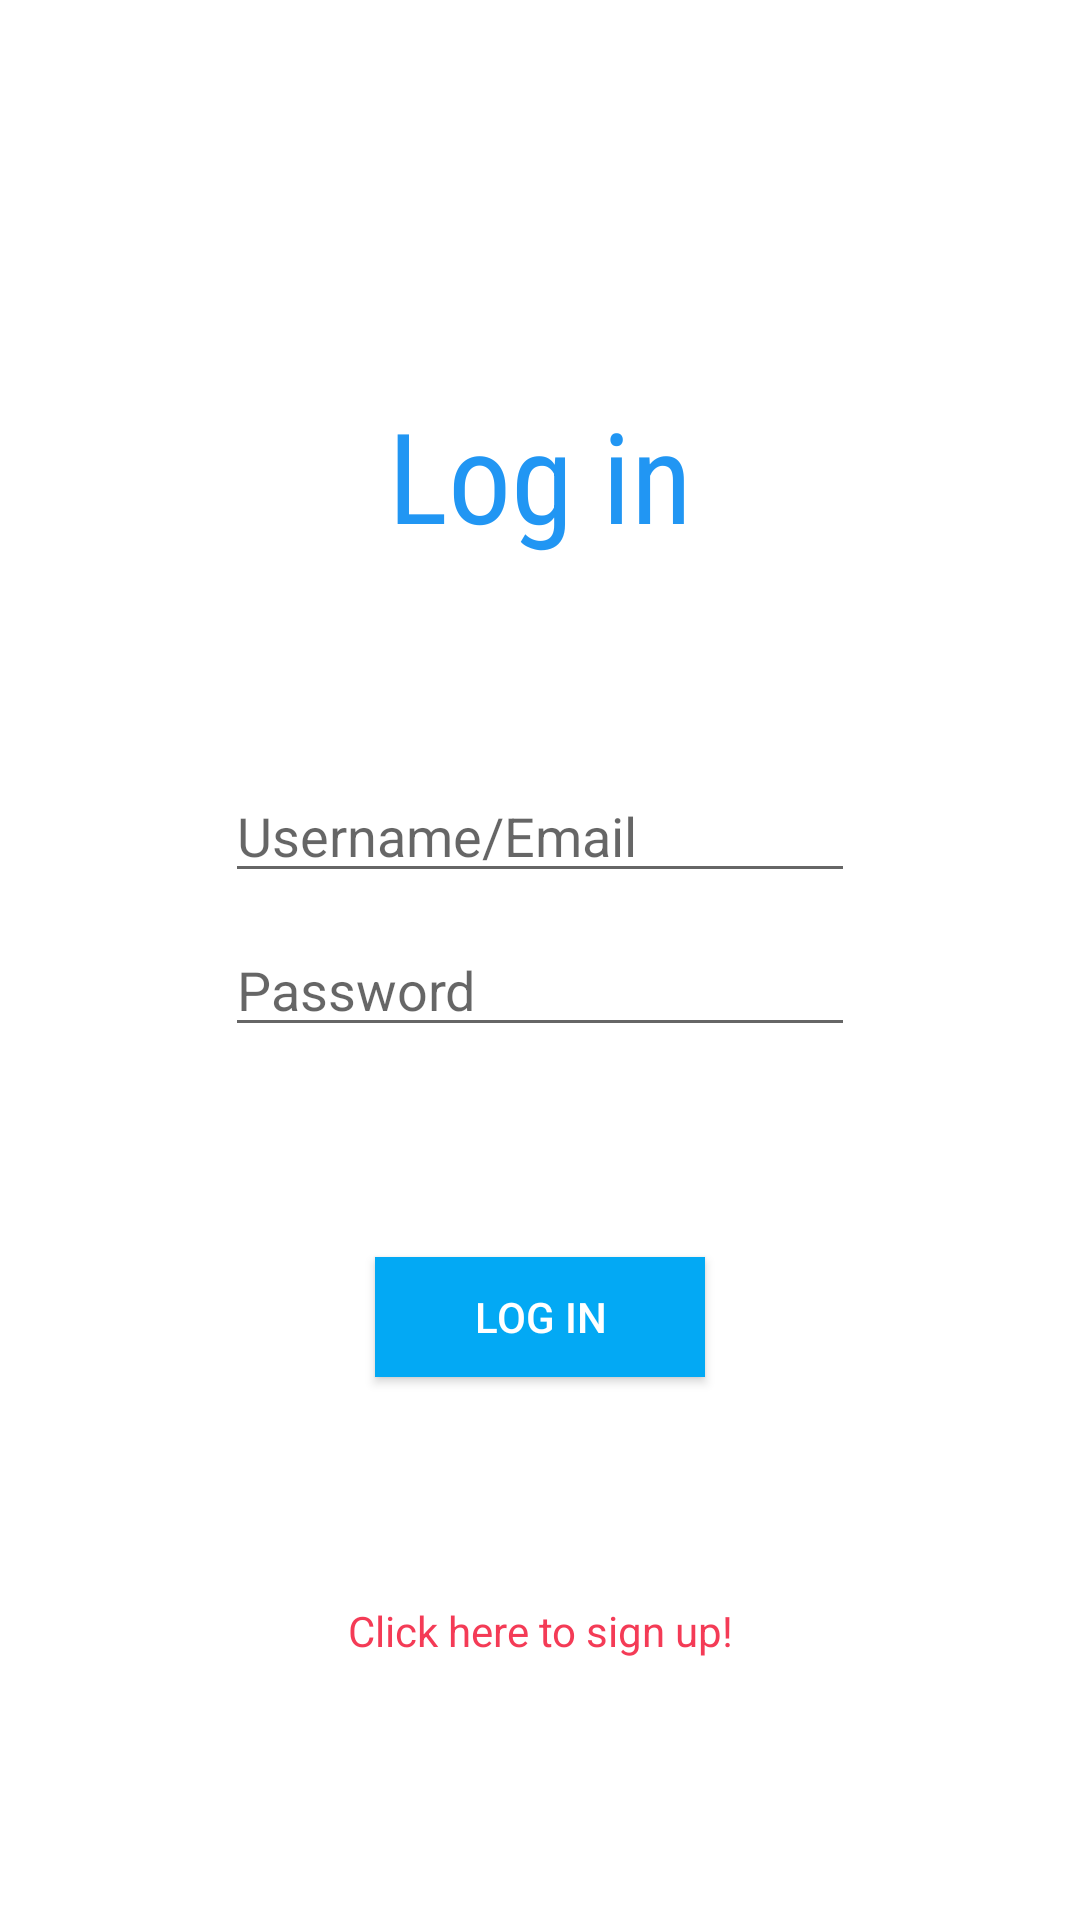

This screen was rendered from an Android layout file. Write that file and the resources it references.
<!-- AndroidManifest.xml: application theme Theme.BlueHearts -->
<!-- res/layout/fragment_login.xml -->
<?xml version="1.0" encoding="utf-8"?>
<RelativeLayout xmlns:android="http://schemas.android.com/apk/res/android"
    xmlns:app="http://schemas.android.com/apk/res-auto"
    xmlns:tools="http://schemas.android.com/tools"
    android:layout_width="match_parent"
    android:layout_height="match_parent"
    tools:context=".fragments.LoginFragment">

    <TextView
        android:id="@+id/tvTitle"
        android:layout_width="wrap_content"
        android:layout_height="wrap_content"
        android:layout_alignParentTop="true"
        android:layout_centerHorizontal="true"
        android:layout_marginTop="130dp"
        android:fontFamily="sans-serif-condensed"
        android:text="Log in"
        android:textAlignment="center"
        android:textColor="#2196F3"
        android:textSize="42sp" />

    <EditText
        android:id="@+id/etUsername"
        android:layout_width="wrap_content"
        android:layout_height="wrap_content"
        android:layout_below="@id/tvTitle"
        android:layout_centerHorizontal="true"
        android:layout_marginTop="70dp"
        android:ems="10"
        android:hint="Username/Email"
        android:inputType="textPersonName" />

    <EditText
        android:id="@+id/etPassword"
        android:layout_width="wrap_content"
        android:layout_height="wrap_content"
        android:layout_below="@+id/etUsername"
        android:layout_centerHorizontal="true"
        android:layout_marginTop="10dp"
        android:ems="10"
        android:hint="Password"
        android:inputType="textPersonName"
        android:password="true" />

    <Button
        android:id="@+id/btnSubmit"
        android:layout_width="110dp"
        android:layout_height="40dp"
        android:layout_below="@+id/etPassword"
        android:layout_centerHorizontal="true"
        android:layout_marginTop="70dp"
        android:background="#2196F3"
        android:backgroundTint="#03A9F4"
        android:text="Log in"
        android:textColor="@color/white" />

    <TextView
        android:id="@+id/tvToSignUpFrag"
        android:layout_width="200dp"
        android:layout_height="wrap_content"
        android:layout_below="@+id/btnSubmit"
        android:layout_alignParentStart="false"
        android:layout_alignParentEnd="false"
        android:layout_centerHorizontal="true"
        android:layout_marginTop="75dp"
        android:text="Click here to sign up!"
        android:textAlignment="center"
        android:textColor="#E1F32140" />


</RelativeLayout>
<!-- resources referenced by this layout -->
<resources>
  <color name="white">#FFFFFFFF</color>
  <style name="Theme.BlueHearts" parent="Theme.MaterialComponents.DayNight.DarkActionBar">
          
          <item name="colorPrimary">@color/purple_500</item>
          <item name="colorPrimaryVariant">@color/purple_700</item>
          <item name="colorOnPrimary">@color/white</item>
          
          <item name="colorSecondary">@color/teal_200</item>
          <item name="colorSecondaryVariant">@color/teal_700</item>
          <item name="colorOnSecondary">@color/black</item>
          
          <item name="android:statusBarColor" tools:targetApi="l">?attr/colorPrimaryVariant</item>
          
      </style>
  <color name="purple_500">#FF6200EE</color>
  <color name="purple_700">#FF3700B3</color>
  <color name="teal_200">#FF03DAC5</color>
  <color name="teal_700">#FF018786</color>
  <color name="black">#FF000000</color>
</resources>
